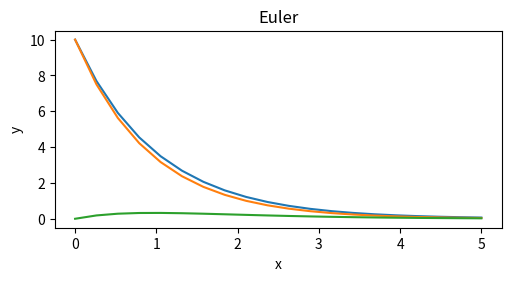

Python code for this plot:

import matplotlib.pyplot as plt
import numpy as np

xmin = 0
xmax = 5
N = []
MErr = []
n = 20
#for n in range(2,50, 1):
N.append(n)
X = np.linspace(xmin,xmax, n)
h = xmax/n 

# definition of the DE
def f(y):
    a = 1 
    return -a*y

#Implementation of Euler method
y = 10
Y = [y]
for ii in range(n-1):
    y = y + h*f(y)
    Y.append(y)
    
# true analytical function
def fth(x, y0):
    a = 1
    return y0*np.exp(-a*x)

# error function
Err = np.abs(Y-fth(X, 10))
#MErr.append(np.max(Err))
    
plt.figure(figsize=(5, 2.7), layout='constrained')
plt.plot(X, fth(X, 10))
plt.plot(X, Y)
plt.plot(X, Err)
plt.xlabel('x')
plt.ylabel('y')
plt.title("Euler")
#plt.plot(N, MErr)